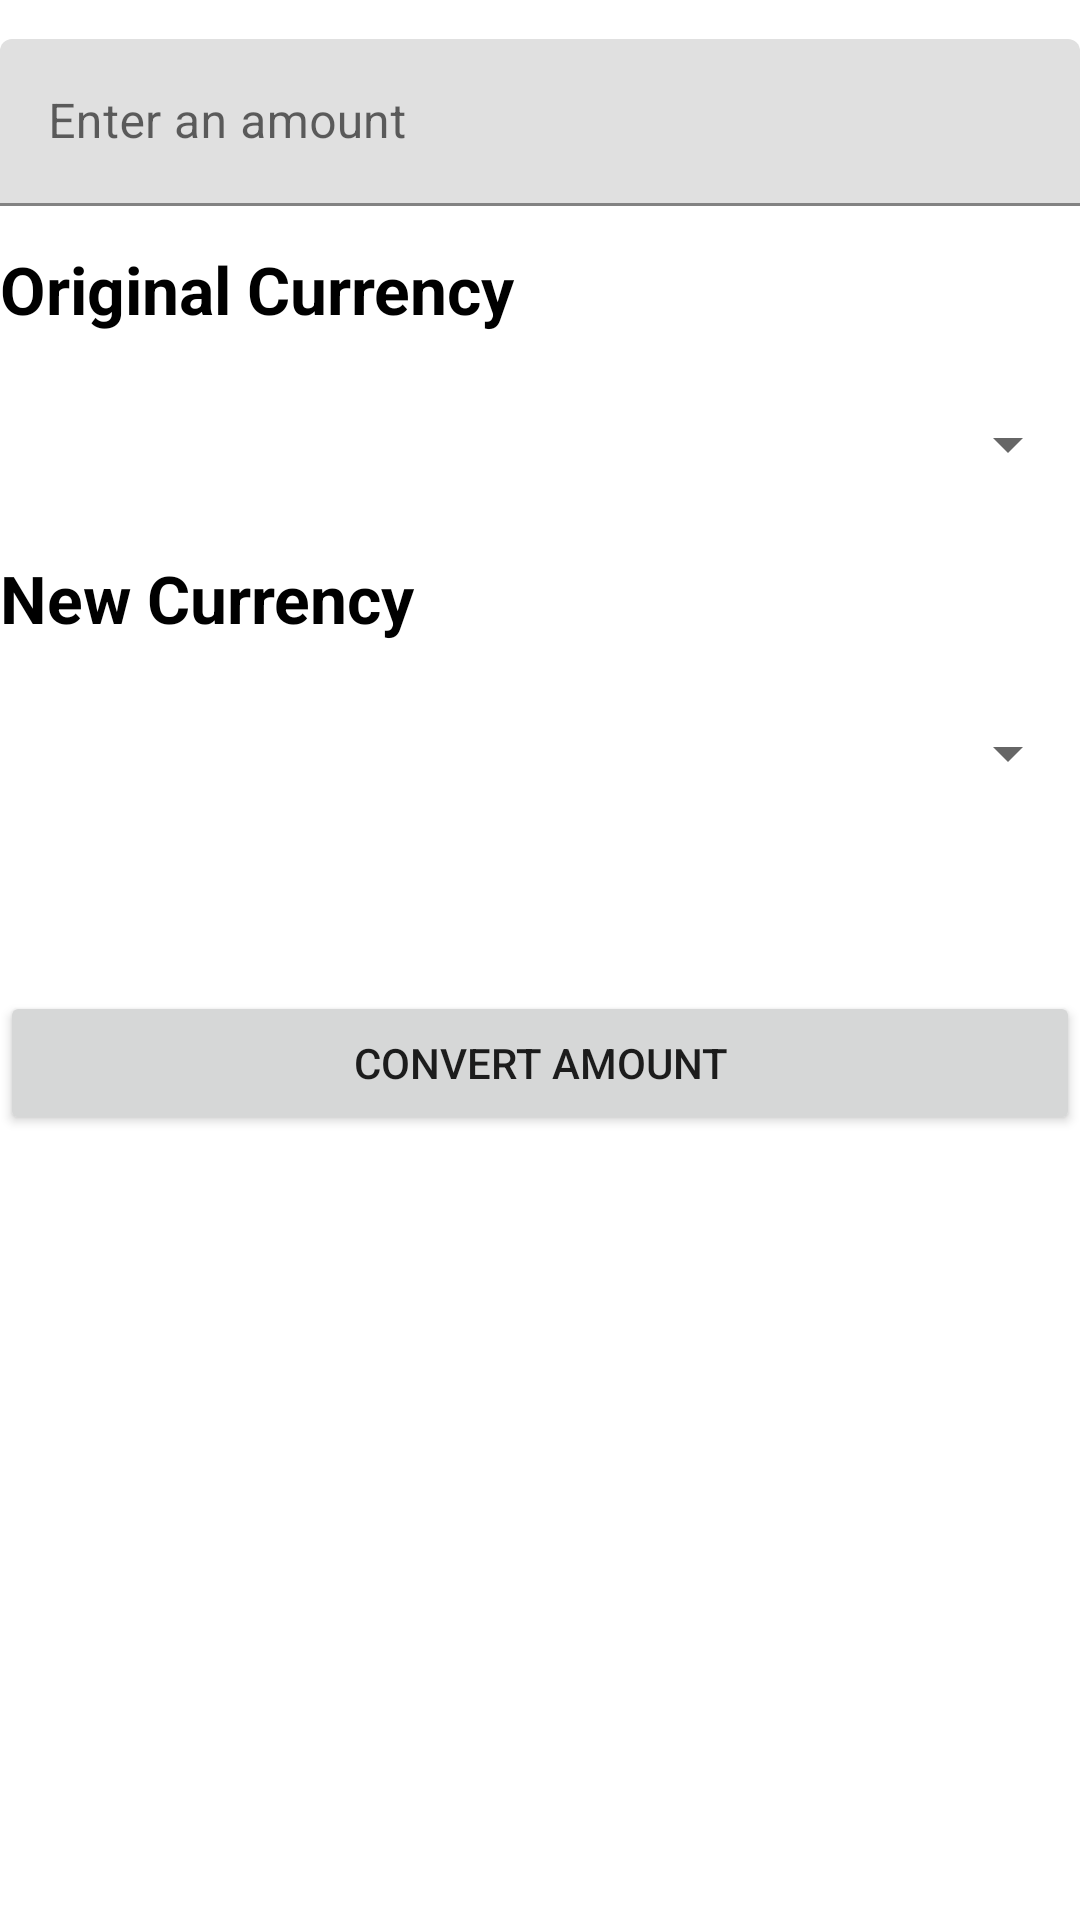

Layout XML and referenced resources for this Android screen:
<!-- AndroidManifest.xml: application theme Theme.Konverter -->
<!-- res/layout/home_activity_layout.xml -->
<?xml version="1.0" encoding="utf-8"?>
<androidx.constraintlayout.widget.ConstraintLayout xmlns:android="http://schemas.android.com/apk/res/android"
    xmlns:app="http://schemas.android.com/apk/res-auto"
    android:layout_width="match_parent"
    android:layout_height="match_parent">

    <androidx.constraintlayout.widget.Guideline
        android:id="@+id/start_guideline"
        android:layout_width="match_parent"
        android:layout_height="match_parent"
        android:orientation="vertical"
        app:layout_constraintGuide_percent="0.0" />

    <androidx.constraintlayout.widget.Guideline
        android:id="@+id/end_guideline"
        android:layout_width="match_parent"
        android:layout_height="match_parent"
        android:orientation="vertical"
        app:layout_constraintGuide_percent="1.0" />

    <androidx.constraintlayout.widget.Guideline
        android:id="@+id/top_guideline"
        android:layout_width="match_parent"
        android:layout_height="match_parent"
        android:orientation="horizontal"
        app:layout_constraintGuide_percent="0.0" />

    <androidx.constraintlayout.widget.Guideline
        android:id="@+id/bottom_guideline"
        android:layout_width="match_parent"
        android:layout_height="match_parent"
        android:orientation="horizontal"
        app:layout_constraintGuide_percent="1.0" />

    <com.google.android.material.textfield.TextInputLayout
        android:id="@+id/amount_enter_wrapper"
        android:layout_width="0dp"
        android:layout_height="wrap_content"
        app:layout_constraintBottom_toTopOf="@id/original_currency_text"
        app:layout_constraintEnd_toStartOf="@id/end_guideline"
        app:layout_constraintStart_toEndOf="@id/start_guideline"
        app:layout_constraintTop_toBottomOf="@id/top_guideline">

        <com.google.android.material.textfield.TextInputEditText
            android:id="@+id/amount_enter"
            android:layout_width="match_parent"
            android:layout_height="wrap_content"
            android:hint="Enter an amount"
            android:inputType="number"/>
    </com.google.android.material.textfield.TextInputLayout>
    <Button
        android:id="@+id/convertBtn"
        android:layout_width="0dp"
        android:layout_height="wrap_content"
        android:text="Convert Amount"
        app:layout_constraintBottom_toTopOf="@id/bottom_guideline"
        app:layout_constraintTop_toBottomOf="@id/amount_enter_wrapper"
        app:layout_constraintStart_toEndOf="@id/start_guideline"
        app:layout_constraintEnd_toStartOf="@id/end_guideline"/>
    <TextView
        android:id="@+id/original_currency_text"
        android:layout_width="0dp"
        android:layout_height="wrap_content"
        android:text="Original Currency"
        android:textStyle="bold"
        android:textColor="#000000"
        android:textSize="22sp"
        app:layout_constraintTop_toBottomOf="@id/amount_enter_wrapper"
        app:layout_constraintBottom_toTopOf="@id/original_currency"
        app:layout_constraintStart_toEndOf="@id/start_guideline"
        app:layout_constraintEnd_toStartOf="@id/end_guideline"/>
    <Spinner
        android:id="@+id/original_currency"
        android:layout_width="0dp"
        android:layout_height="48dp"
        app:layout_constraintStart_toEndOf="@id/start_guideline"
        app:layout_constraintEnd_toStartOf="@id/end_guideline"
        app:layout_constraintTop_toBottomOf="@id/amount_enter_wrapper"
        app:layout_constraintBottom_toTopOf="@id/new_currency"/>
    <TextView
        android:id="@+id/new_currency_text"
        android:layout_width="0dp"
        android:layout_height="wrap_content"
        android:textColor="#000000"
        android:text="New Currency"
        android:textStyle="bold"
        android:textSize="22sp"
        app:layout_constraintTop_toBottomOf="@id/original_currency"
        app:layout_constraintBottom_toTopOf="@id/new_currency"
        app:layout_constraintStart_toEndOf="@id/start_guideline"
        app:layout_constraintEnd_toStartOf="@id/end_guideline"/>
    <Spinner
        android:id="@+id/new_currency"
        android:layout_width="0dp"
        android:layout_height="48dp"
        app:layout_constraintStart_toEndOf="@id/start_guideline"
        app:layout_constraintEnd_toStartOf="@id/end_guideline"
        app:layout_constraintTop_toBottomOf="@id/original_currency"
        app:layout_constraintBottom_toTopOf="@id/convertBtn"/>
</androidx.constraintlayout.widget.ConstraintLayout>
<!-- resources referenced by this layout -->
<resources>
  <style name="Theme.Konverter" parent="Theme.MaterialComponents.DayNight.DarkActionBar">
          
          <item name="colorPrimary">@color/purple_500</item>
          <item name="colorPrimaryVariant">@color/purple_700</item>
          <item name="colorOnPrimary">@color/white</item>
          
          <item name="colorSecondary">@color/teal_200</item>
          <item name="colorSecondaryVariant">@color/teal_700</item>
          <item name="colorOnSecondary">@color/black</item>
          
          <item name="android:statusBarColor" tools:targetApi="l">?attr/colorPrimaryVariant</item>
          
      </style>
  <!-- not gathered from this repository: default colours our renderer supplied (Android Studio template values) -->
  <color name="purple_500">#FF6200EE</color>
  <color name="purple_700">#FF3700B3</color>
  <color name="teal_200">#FF03DAC5</color>
  <color name="teal_700">#FF018786</color>
  <color name="black">#FF000000</color>
  <color name="white">#FFFFFFFF</color>
</resources>
